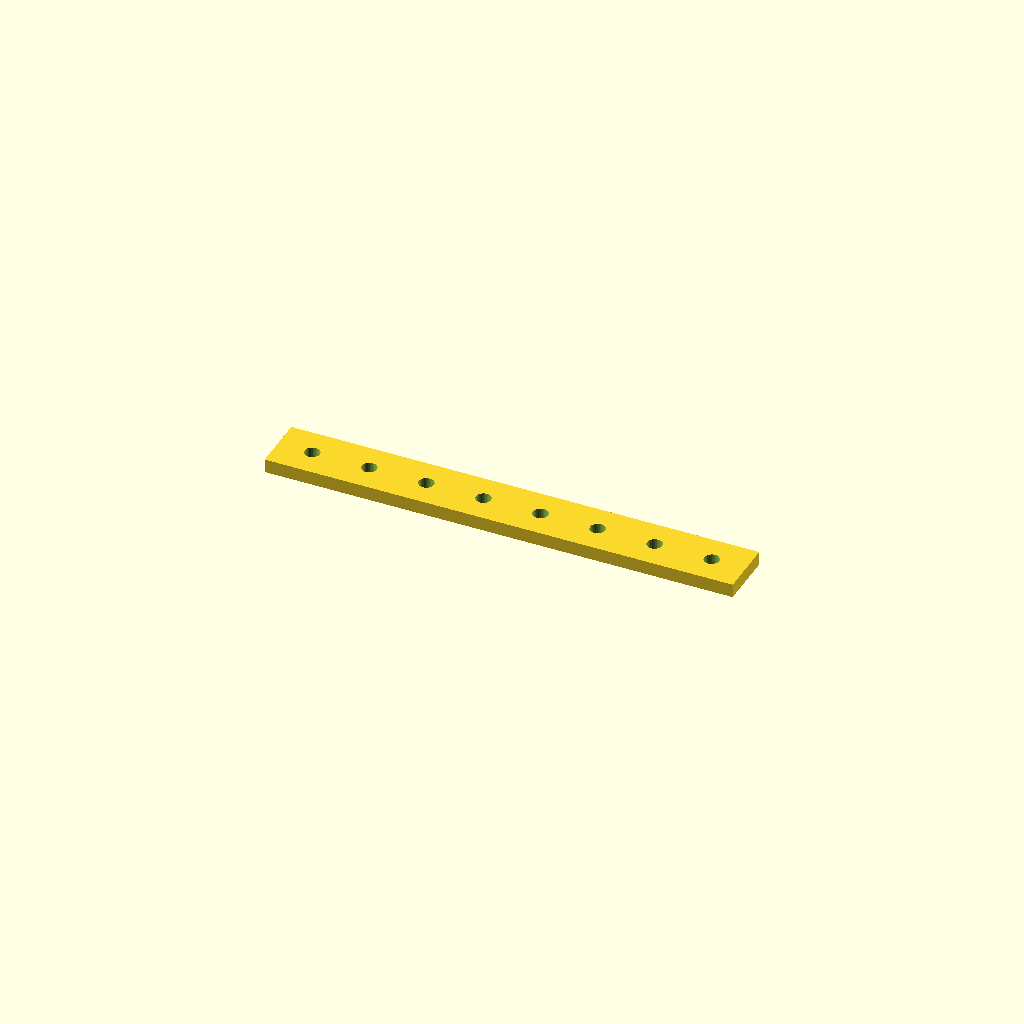
Cell 1 — every parameter at its default value.
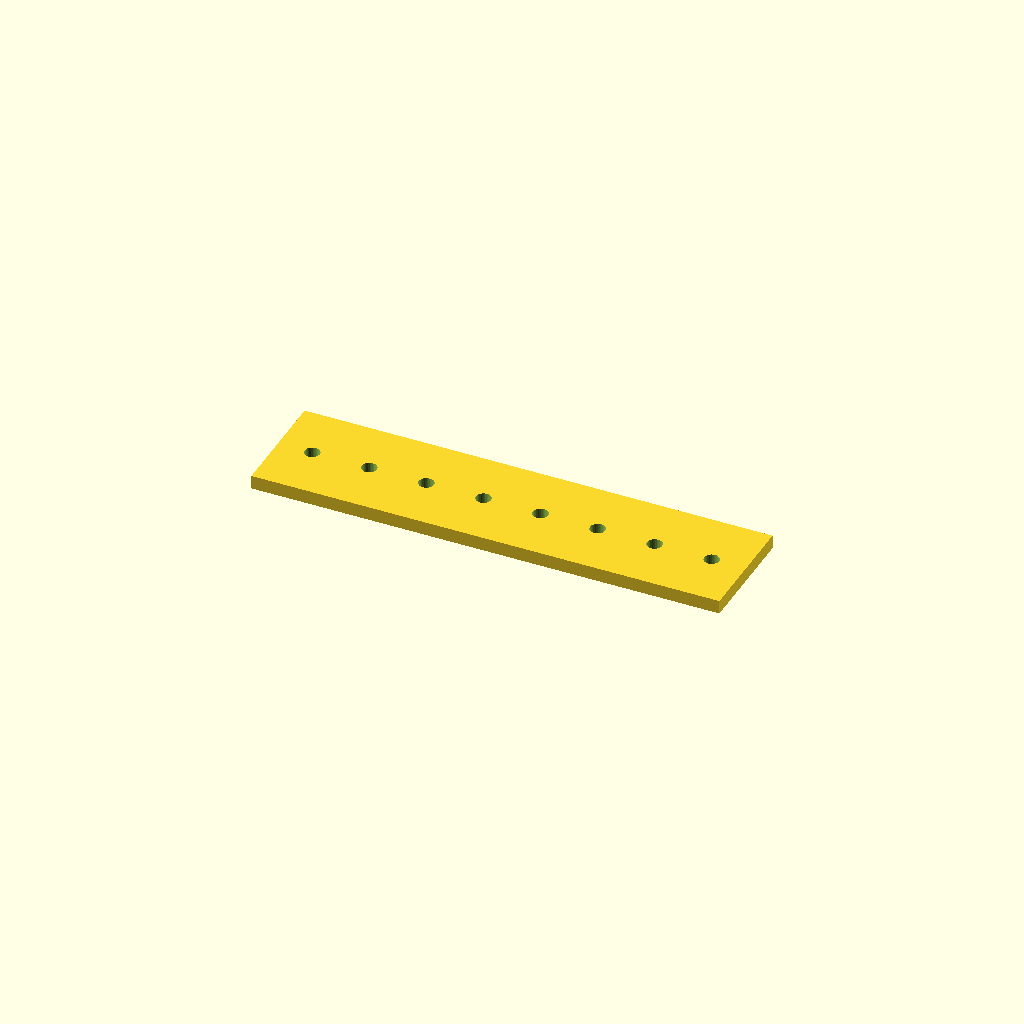
Cell 2 — bar_w set to 50, the other parameters unchanged.
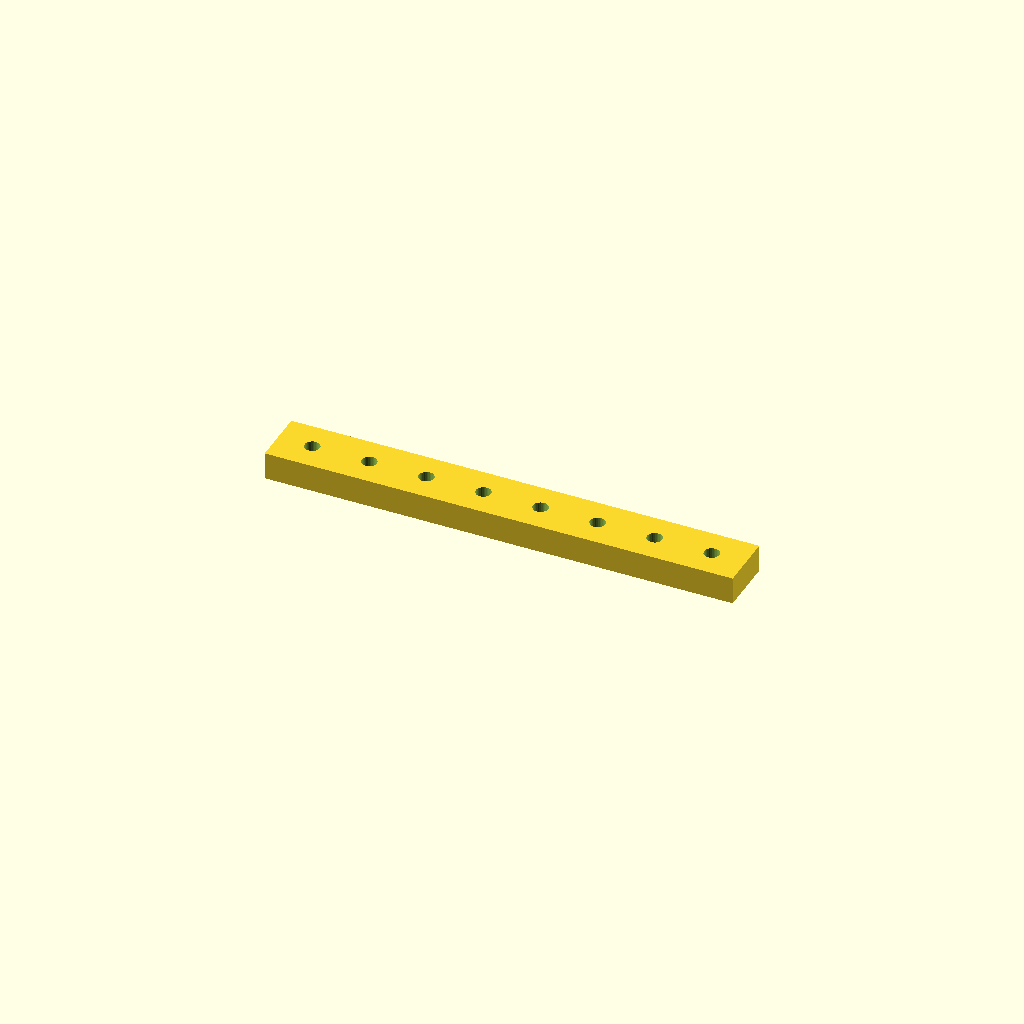
Cell 3 — bar_t set to 12, the other parameters unchanged.
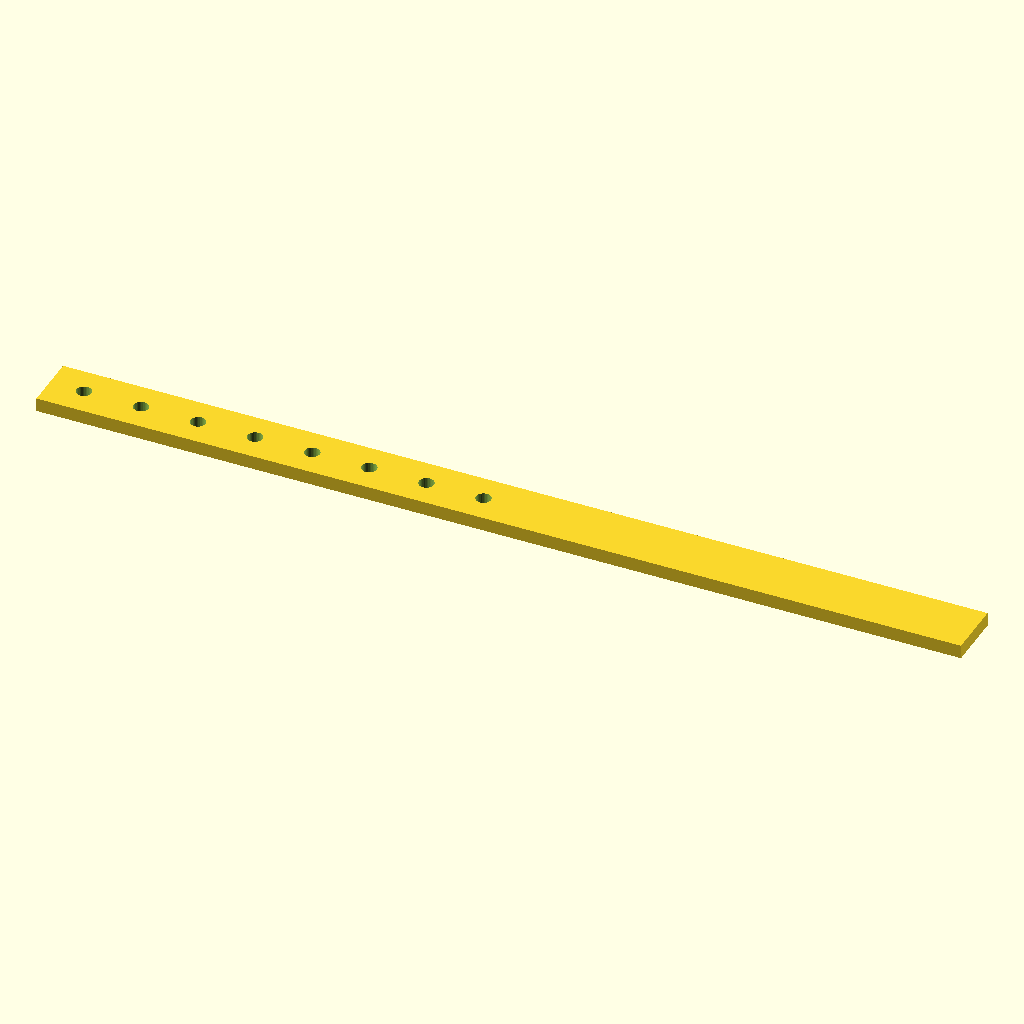
Cell 4 — holes set to 16, the other parameters unchanged.
All cells are drawn from one camera (rotation 55°, 0°, 25°, orthographic, colour scheme Cornfield), so only the parameter changes between them.
OpenSCAD source file optional_data/data/place1/ventrows/part_0131.scad:
$fn = 32;

// ----------------------------------------------------------------------
// Hole bar, 8 x Ø6.6
// skip layout, 15 mm edge offset
// ----------------------------------------------------------------------

// --- parameters (mm) ---
bar_w = 25;         // bar width (Y)
bar_t = 6;          // bar thickness (Z)
holes = 8;          // holes per row
hole_d = 6.6;       // hole diameter
edge = 15;          // offset from the bar end to the first hole
grid_pitch = 12.5;  // grid the bar was laid out on

// --- derived feature positions (mm) ---
pitch = grid_pitch * 2;       // = 25   holes sit every other grid slot
span = (holes - 1) * pitch;   // = 175   distance between the end holes
bar_l = span + 2 * edge;      // = 205   overall bar length
start_x = -bar_l / 2 + edge;  // = -87.5   X of the first hole
feature_centers = [
  [start_x + 0 * pitch, 0],
  [start_x + 1 * pitch, 0],
  [start_x + 2 * pitch, 0],
  [start_x + 3 * pitch, 0],
  [start_x + 4 * pitch, 0],
  [start_x + 5 * pitch, 0],
  [start_x + 6 * pitch, 0],
  [start_x + 7 * pitch, 0]
];   // hole centres of the first row

// bar with one row of holes, drilled from feature_centers
difference() {
  translate([-bar_l / 2, -bar_w / 2, -bar_t / 2]) cube([bar_l, bar_w, bar_t]);
  for (centre = feature_centers)
    translate([centre[0], centre[1], 0])
      cylinder(d = hole_d, h = bar_t + 2, center = true);
}
Parameter table extracted from the source (name, type, default, range or options):
bar_w: number, default 25
bar_t: number, default 6
holes: number, default 8
hole_d: number, default 6.6
edge: number, default 15
grid_pitch: number, default 12.5
